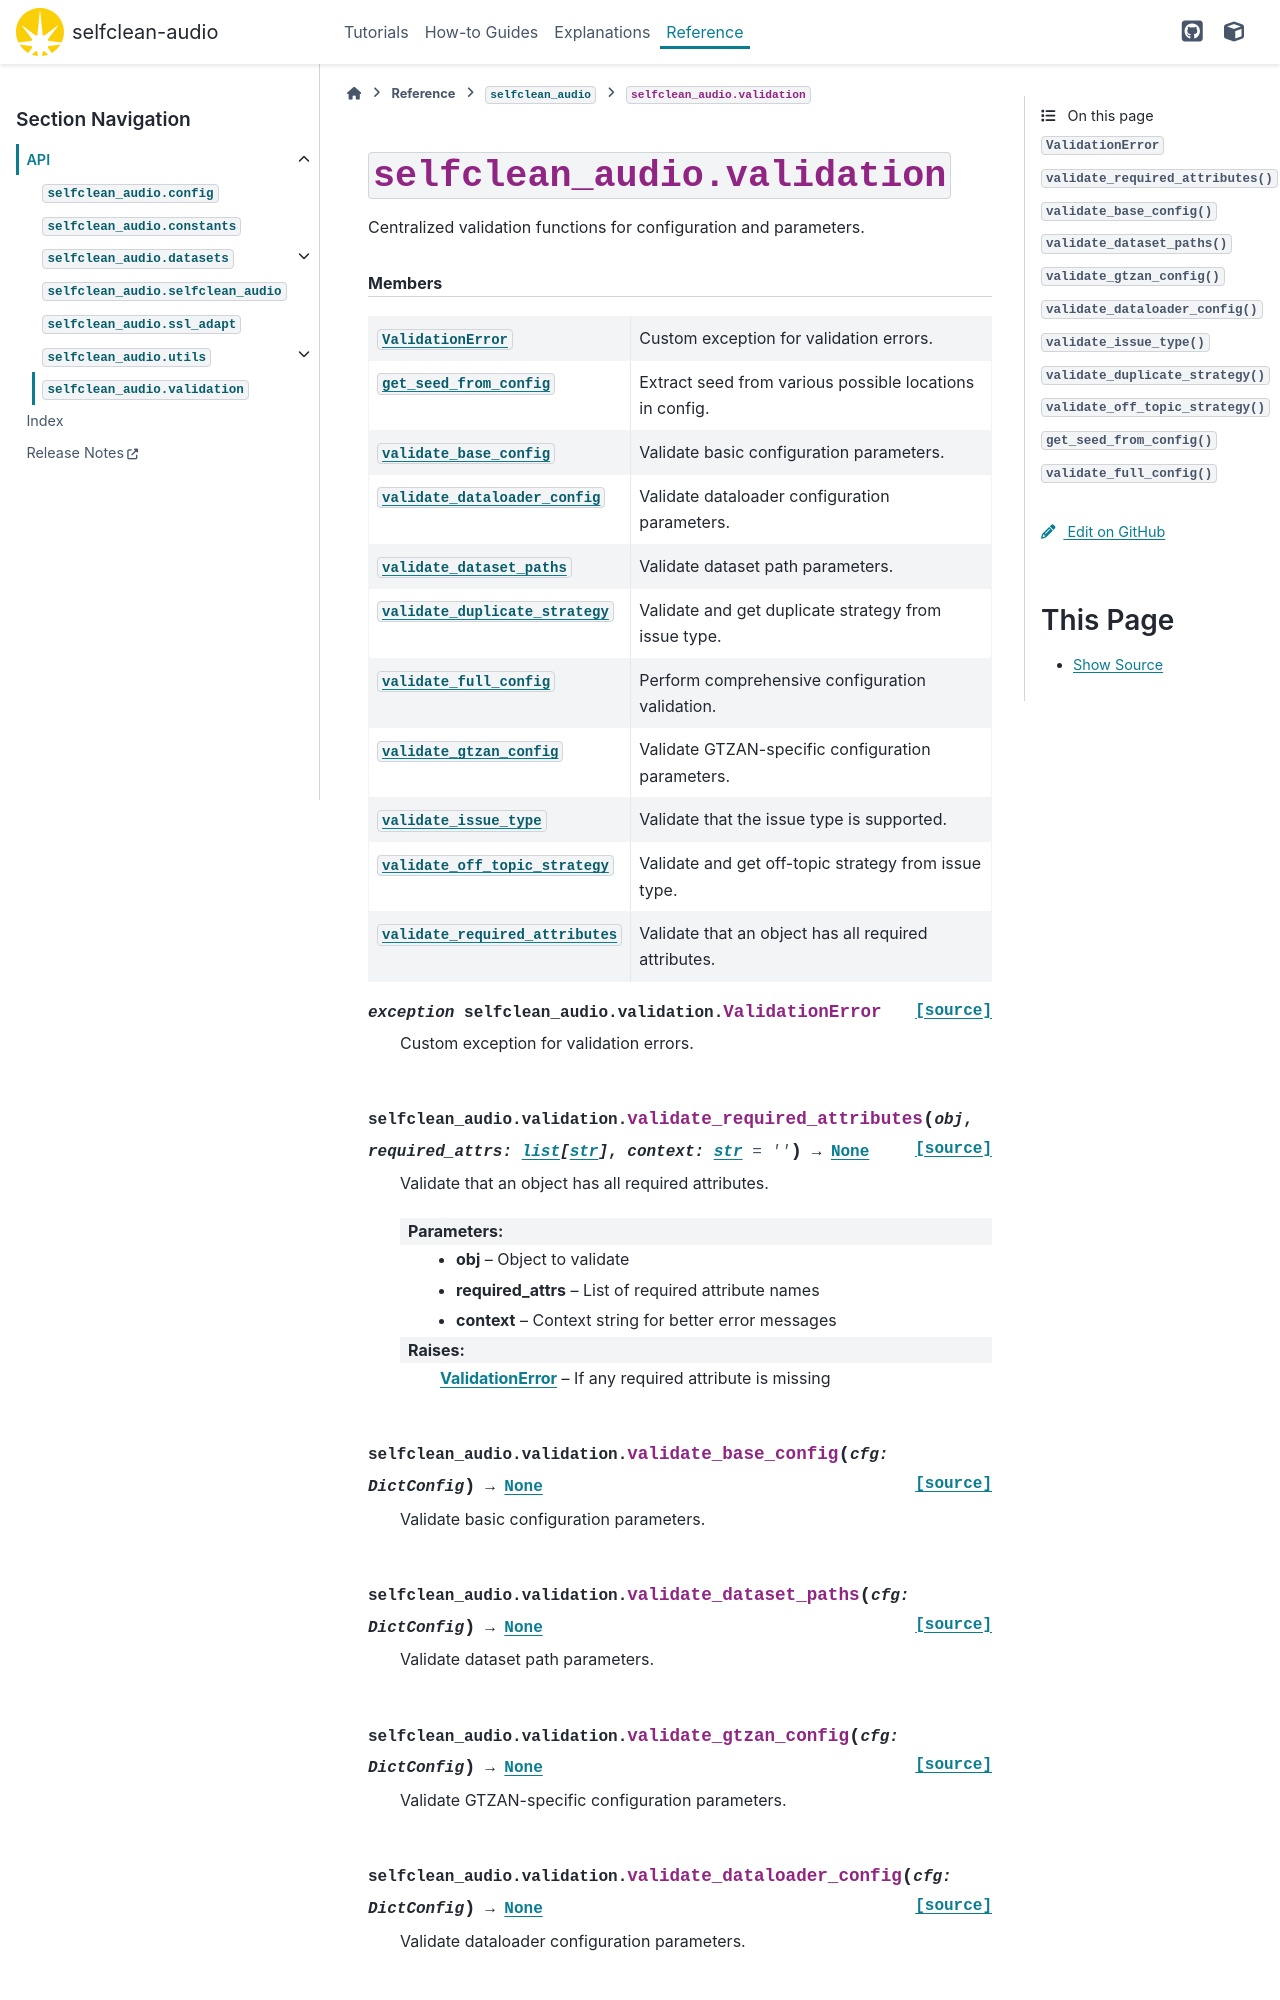

repository: hslu-aai/selfclean-audio · page: _api/selfclean_audio.validation.html · generator: sphinx

``selfclean_audio.validation``
==============================
        
        
        
        
        
        
        
        
        
        
        

.. automodule:: selfclean_audio.validation
    :members:

    
    
    

    
    
    .. rubric:: Members
